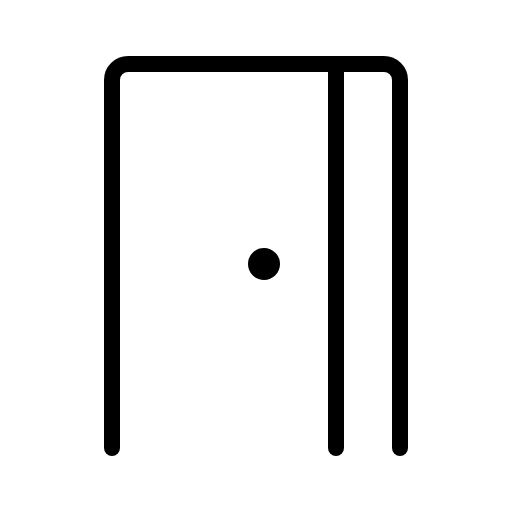
t = 0.00 s
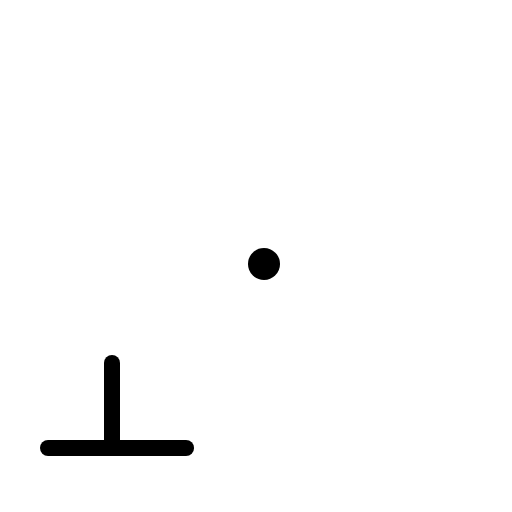
t = 0.60 s
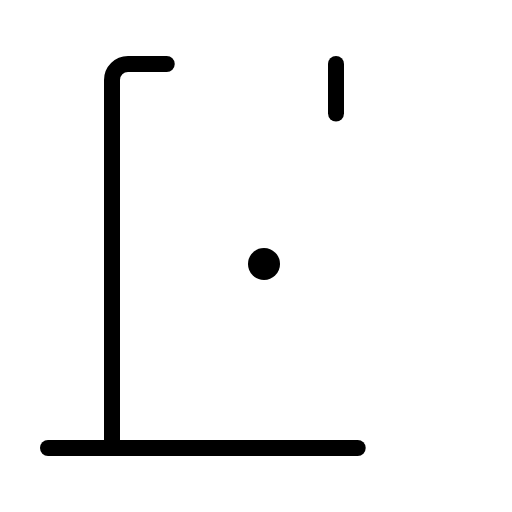
t = 0.98 s
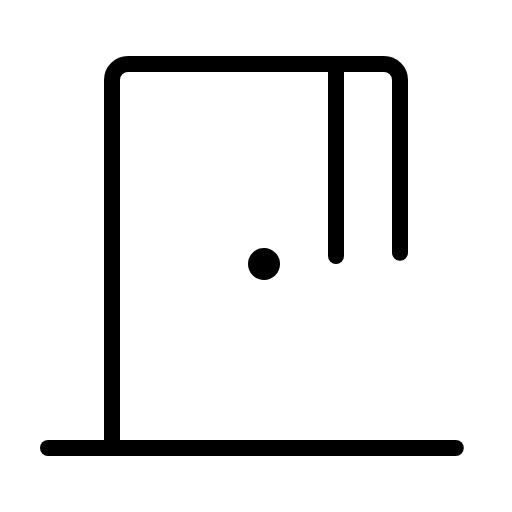
t = 1.35 s
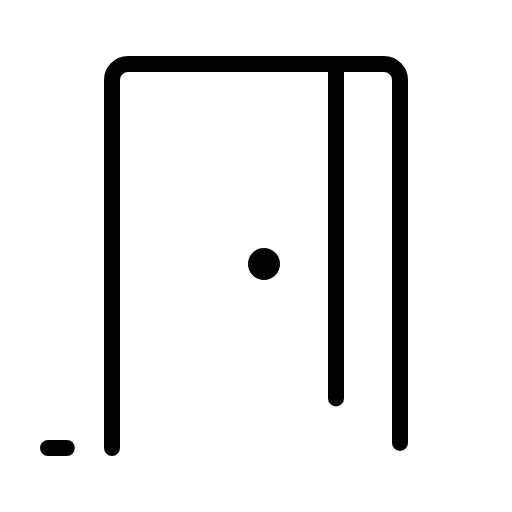
t = 1.73 s

The animated SVG that drew these frames (rendered in a browser with its animation timeline set to each time). Animation: 1 CSS @keyframes rule; one cycle of 2.10 s, repeats indefinitely.

<svg xmlns="http://www.w3.org/2000/svg" viewBox="0 0 256 256">
  <style>
    .draw-line {
      stroke-dasharray: 1;
      stroke-dashoffset: 0;
    }
    svg:hover .draw-line {
      animation: phosphor-draw-in 1.5s ease-in-out infinite;
    }
    @keyframes phosphor-draw-in {
      0%   { stroke-dashoffset: 1; }
      100% { stroke-dashoffset: 0; }
    }
  </style><rect width="256" height="256" fill="none"/><line x1="24" y1="224" x2="232" y2="224" fill="none" stroke="currentColor" stroke-linecap="round" stroke-linejoin="round" stroke-width="8" class="draw-line" pathLength="1" style="animation-delay: 0s"/><path d="M56,224V40a8,8,0,0,1,8-8H192a8,8,0,0,1,8,8V224" fill="none" stroke="currentColor" stroke-linecap="round" stroke-linejoin="round" stroke-width="8" class="draw-line" pathLength="1" style="animation-delay: 0.3s"/><circle cx="132" cy="132" r="8"/><line x1="168" y1="32" x2="168" y2="224" fill="none" stroke="currentColor" stroke-linecap="round" stroke-linejoin="round" stroke-width="8" class="draw-line" pathLength="1" style="animation-delay: 0.6s"/></svg>
